Run: headless pygame with SDL's dummy video driver; simulated clock (each Clock.tick advances the game by its frame time, no real sleeping); random seed 0; keys injected as events and as key.get_pressed() state; no mouse input.
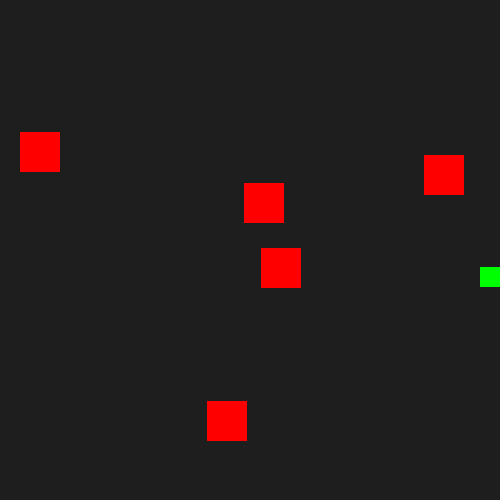
Frame 1 of 4 · flips 1–60 · no input
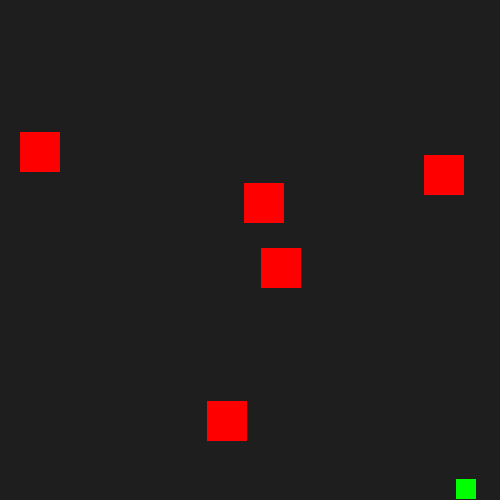
Frame 2 of 4 · flips 61–180 · tapped SPACE, RETURN · held RIGHT (→), D
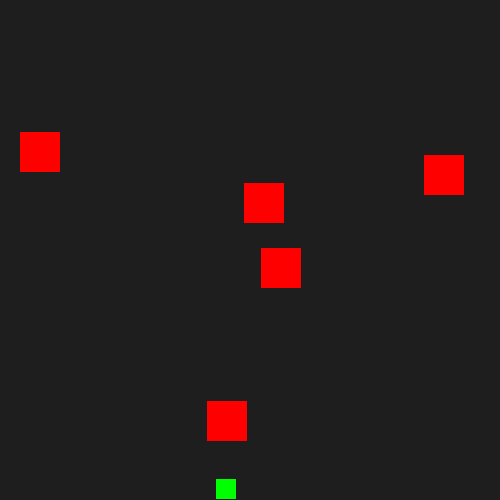
Frame 3 of 4 · flips 181–300 · held DOWN (↓), S
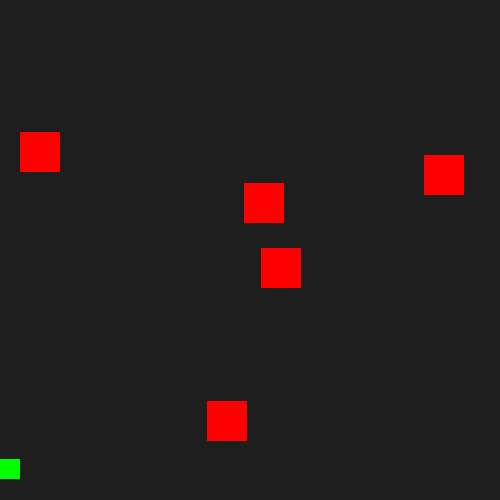
Frame 4 of 4 · flips 301–420 · held LEFT (←), A, UP (↑), W

The pygame program that drew these frames:

import pygame
import random

# Configuración de la pantalla
ANCHO, ALTO = 500, 500
COLOR_FONDO = (30, 30, 30)

# Configuración del agente
TAMAÑO_AGENTE = 20
COLOR_AGENTE = (0, 255, 0)
VELOCIDAD_AGENTE = 2

# Configuración de los obstáculos
COLOR_OBSTACULO = (255, 0, 0)
NUMERO_OBSTACULOS = 5
TAMAÑO_OBSTACULO = 40

# Inicialización de Pygame
pygame.init()
pantalla = pygame.display.set_mode((ANCHO, ALTO))
pygame.display.set_caption("Agente Reactivo")

# Posición inicial del agente
agente_x = random.randint(0, ANCHO - TAMAÑO_AGENTE)
agente_y = random.randint(0, ALTO - TAMAÑO_AGENTE)
direccion = random.choice(["ARRIBA","ABAJO","IZQUIERDA","DERECHA"])

# Generar obstáculos en posiciones aleatorias
obstaculos = []
for _ in range(NUMERO_OBSTACULOS):
    obs_x = random.randint(0, ANCHO - TAMAÑO_OBSTACULO)
    obs_y = random.randint(0, ALTO - TAMAÑO_OBSTACULO)
    obstaculos.append(pygame.Rect(obs_x, obs_y, TAMAÑO_OBSTACULO, TAMAÑO_OBSTACULO))

# Función para mover el agente
def mover_agente(x, y, direccion):
    if direccion == "ARRIBA":
        y -= VELOCIDAD_AGENTE

    elif direccion == "ABAJO":
        y += VELOCIDAD_AGENTE

    elif direccion == "IZQUIERDA":
        x -= VELOCIDAD_AGENTE

    elif direccion == "DERECHA":
        x += VELOCIDAD_AGENTE

    return x, y

# Función para verificar colisión
def verificar_colision(x, y):
    rectangulo_agente = pygame.Rect(x, y, TAMAÑO_AGENTE, TAMAÑO_AGENTE)

    if x < 0 or x > ANCHO - TAMAÑO_AGENTE or y < 0 or y > ALTO - TAMAÑO_AGENTE:
        return True # Colisión con los bordes

    for obs in obstaculos:
        if rectangulo_agente.colliderect(obs):
            return True # Colisión con un obstáculo
    return False

# Bucle principal
ejecutando = True
while ejecutando:
    pygame.time.delay(20)

# Verificar eventos (cierre de ventana)
    for evento in pygame.event.get():
        if evento.type == pygame.QUIT :
            ejecutando = False

# Mover el agente
    nuevo_x, nuevo_y = mover_agente(agente_x, agente_y, direccion)

# Si hay colisión, cambiar dirección aleatoria
    if verificar_colision(nuevo_x, nuevo_y):
        direccion = random.choice(["ARRIBA","ABAJO","IZQUIERDA","DERECHA"])
    else:
        agente_x, agente_y = nuevo_x, nuevo_y

# Dibujar el entorno
    pantalla.fill(COLOR_FONDO)

    pygame.draw.rect(pantalla, COLOR_AGENTE, (agente_x, agente_y, TAMAÑO_AGENTE, TAMAÑO_AGENTE))

    for obs in obstaculos:
        pygame.draw.rect(pantalla, COLOR_OBSTACULO, obs)
    pygame.display.update()

# Cerrar Pygame
pygame.quit()
